pico-8 play session: hold → + tap 🅾

[t = 2 s] hold → ~2s, tap 🅾 ~4×
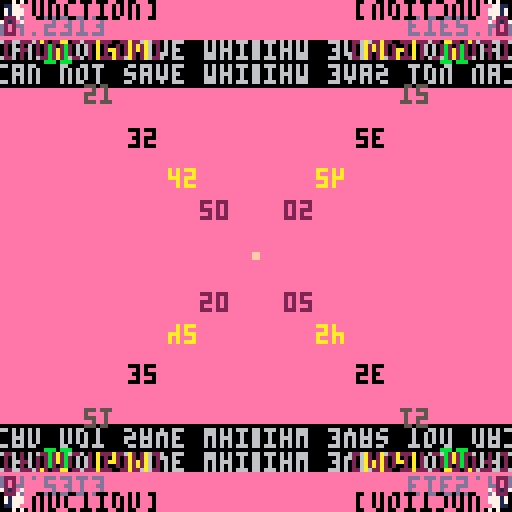
[t = 4 s] hold → ~4s, tap 🅾 ~7×
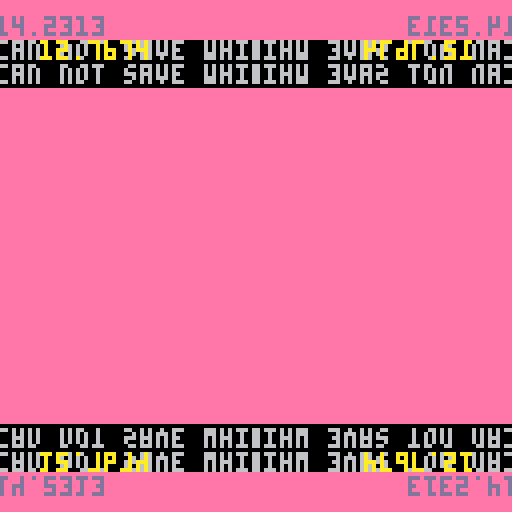
[t = 8 s] hold → ~8s, tap 🅾 ~14×
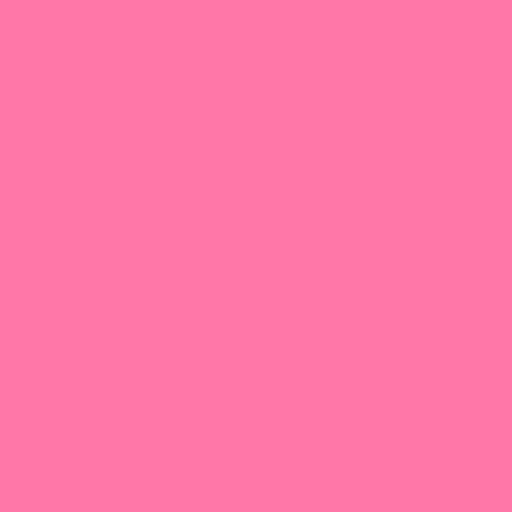

pico-8 cartridge
version 16
__lua__
l=1--"lambda math quantum zcalc"
m=2--"mind"
n=3--"nous"
o=0--"observer(s)"
cls(l)--cls(linear programmatic)
flip(m)--function_m(m,map,q,ram)
print(n)--map(n)
::o::--dna={a=1,c=2,g=3,t=4}
cls(q)--for all in all do 
 for m in all do 
  for n in all do 
   for o in all do 
    l=3--+=lambda moves to base3
    m=4 --+=mind account for 4-bit
    n=11--+=neural network binary
    o=1 --+=0perator quantum baseq
     l%=3 m+=3 n*=3 o/=3
      l-=3 m-=3 n-=3 o-=3
      p=(cos(l+m+n+o)+sin(l+m+n+o))
       p+=1--probability,program
        flip(p+1)--return,blit+^
        q=m*p--old mechanics+qm+
         flip(q,64,64,q)--flip+^
         m=sqrt(l+n+o+p+q)--flr^
          flip(m+m+m)--flr({^})+
          map(m+m+m)--ram^flr
          z=(m+m+m)--z=q_ram_map
          cls(q)--calculate(q)
           flip(q)--return,blit
            print(q,1,1,1)--asm
             cls(z)--z surface
              flip(z)--z blit q☉
               print(z,p,m,l)save(l,m,n,o,p,q)save(m+m+m+q)--q…
                print((z+q),10,10,10)
                flip(all)print(all,all,all,all)
                 m=flip(0)flip(1)flip(11)flip(l)flip(m)flip(n)flip(o)flip(p)flip(q)flip(all)map(all)print((6*7),42,42,42)spr(0,m,m)spr(0,m,q)spr(0,q,m)spr(0,q,q)spr(flip(m),flip(q),flip(z))spr(m,flip(z),flip(q))spr(m,flip(z),flip(z))poke(24364,7)print("0",0,0,0)print('1',1,1,1)print('11',11,11,11)print('21',21,21,21)print(32,32,32,32)print("50",50,50,50)print("63",63,63,63)print("64",64,64,64)print(rnd(map),rnd(7),rnd(7),rnd(7))map(q,7,7,7)map(7,q,7,7)map(7,7,q,7)map(7,7,7,q)map(q,q,7,7)map(q,7,q,7)map(q,7,7,q)map(7,q,q,7)map(7,q,q,q)map(q,7,q,q)map(q,q,7,q)map(q,q,q,7)map(q,q,q,q)print(map) --our theoretical qubit is positioned 64,64,64,64,64,64,64.. and is being superpositioned technically by the lambdafunctions(blit,draw,map,print)///7 is our original new "quantum base 10" and if we use 11 instead of all instances of 7 we are in true quantum state.
brendanlong=100--⬅️😐♪🅾️◆…--m😐
   end --observer contingency
  end --network awareness
 end --mathematical base lambda o
flip(o)--end
goto o --observer(s) viewing n
__gfx__
00000000a2888a22a2888a22500000000100000000000000000400000000800000000900000000c00000000d0000000000000000000000000000000000000000
0000000055555555555555550000000000000000000000000000000000000000000000000000000000000000e00000000f00000000a00000000b000000006000
00700700500050175f43501700000000000000000000000000000000000000000000000000000000000000000000000000000000000000000000000000000000
0007700050005d8b509c5d8b00000000000000000000000000000000000000000000000000000000000000000000000000000000000000000000000000000000
000770005576e7665576d67600000000000000000000000000000000000000000000000000000000000000000000000000000000000000000000000000000000
00700700670000006e00000000000000000000000000000000000000000000000000000000000000000000000000000000000000000000000000000000000000
00000000000000000000000000000000000000000000000000000000000000000000000000000000000000000000000000000000000000000000000000000000
00000000888888882288888800000000000000000000000000000000000000000000000000000000000000000000000000000000000000000000000000000000
00000000000000000000000000000000000000000000000000000000000000000000000000000000000000000000000000000000000000000000000000000000
00000700000000200000000300000000000000000000000000000000000000000000000000000000000000000000000000000000000000000000000000000000
00000000000000000000000000000000000000000000000000000000000000000000000000000000000000000000000000000000000000000000000000000000
00000000000000000000000000000000000000000000000000000000000000000000000000000000000000000000000000000000000000000000000000000000
00000000000000000000000000000000000000000000000000000000000000000000000000000000000000000000000000000000000000000000000000000000
00000000000000000000000000000000000000000000000000000000000000000000000000000000000000000000000000000000000000000000000000000000
00000000000000000000000000000000000000000000000000000000000000000000000000000000000000000000000000000000000000000000000000000000
00000000000000000000000000000000000000000000000000000000000000000000000000000000000000000000000000000000000000000000000000000000
00000000a2888a22a2888a2200000000000000000000000000000000000000000000000000000000000000000000000000000000000000000000000000000000
00000000555555555555555500000000000000000000000000000000000000000000000000000000000000000000000000000000000000000000000000000000
000000005aaa5a175f43501700000000000000000000000000000000000000000000000000000000000000000000000000000000000000000000000000000000
000000005aaa5d8b5a9c5d8b00000000000000000000000000000000000000000000000000000000000000000000000000000000000000000000000000000000
000000005576e7665576a67600000000000000000000000000000000000000000000000000000000000000000000000000000000000000000000000000000000
0000000067aaaaaa6aaaaaaa00000000000000000000000000000000000000000000000000000000000000000000000000000000000000000000000000000000
00000000aaaaaaaaaaaaaaaa00000000000000000000000000000000000000000000000000000000000000000000000000000000000000000000000000000000
00000000888888882288888800000000000000000000000000000000000000000000000000000000000000000000000000000000000000000000000000000000
